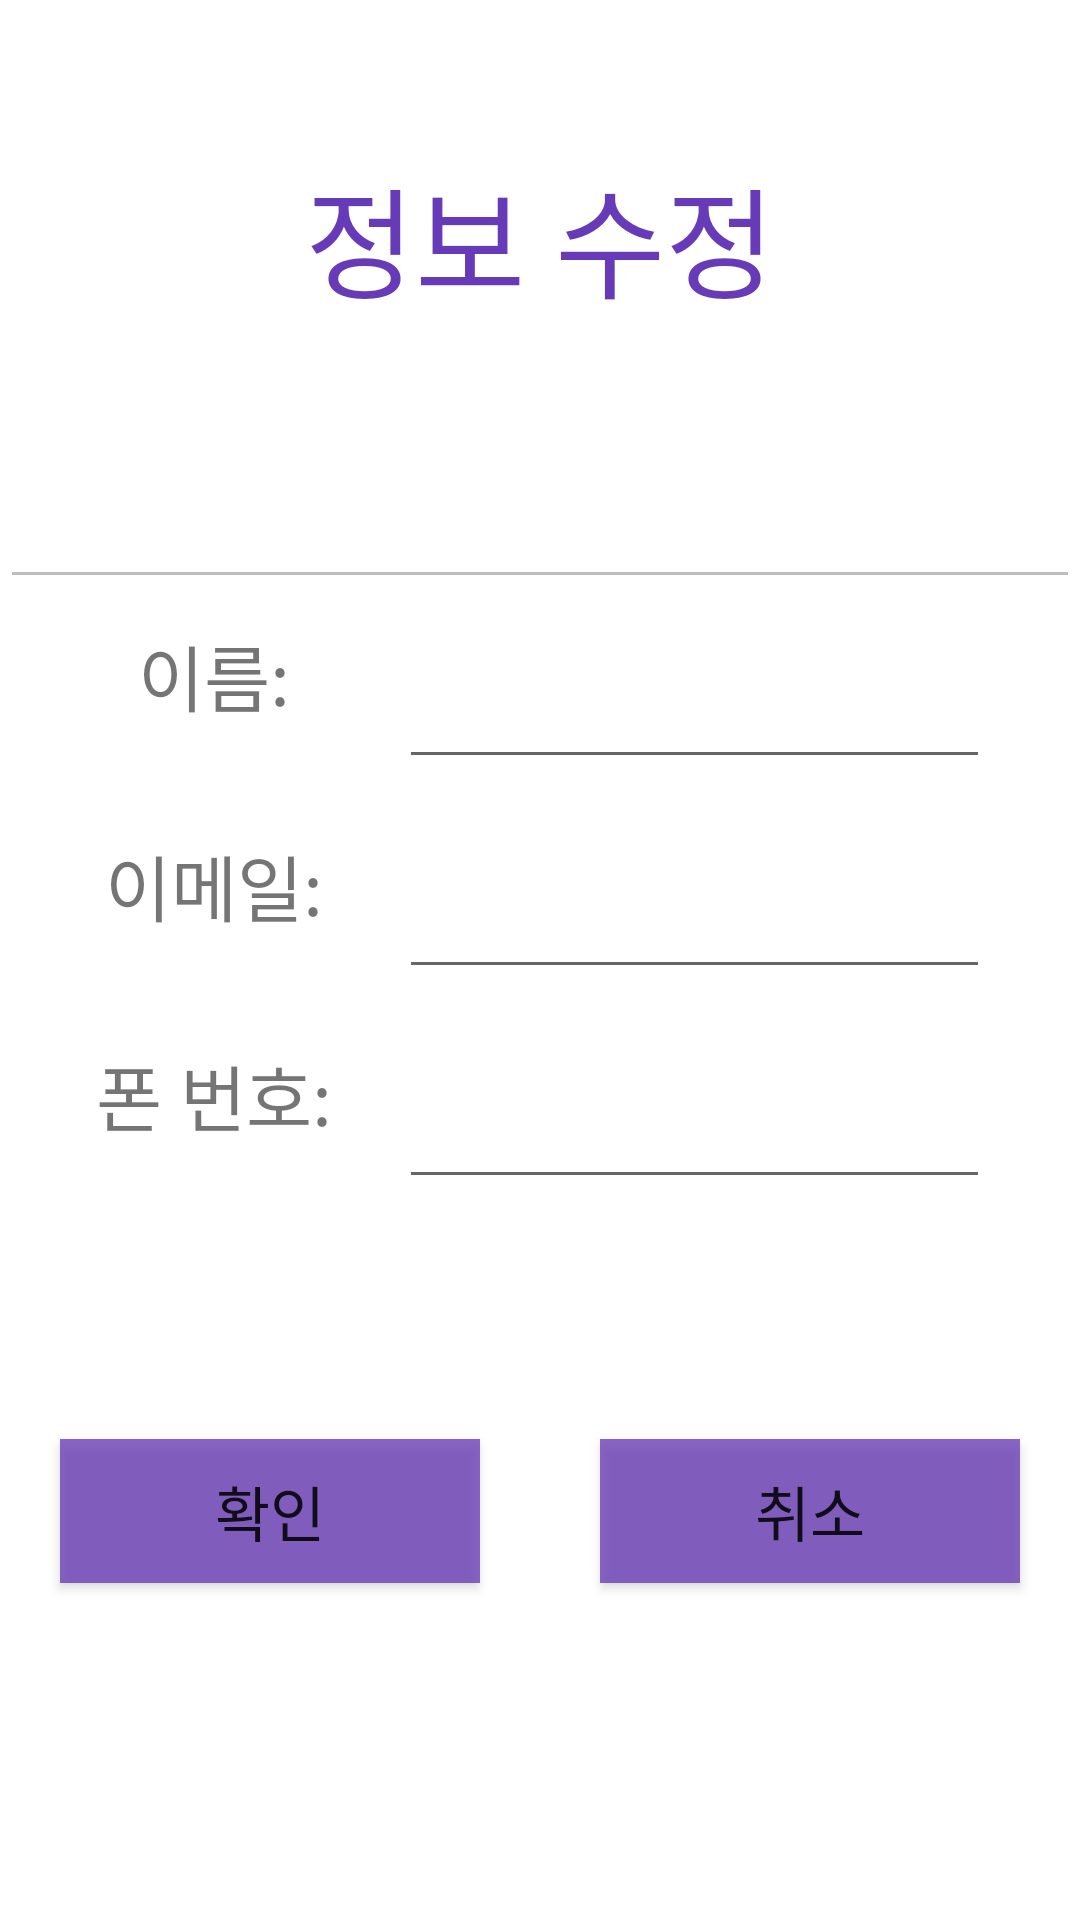

Layout XML and referenced resources for this Android screen:
<!-- AndroidManifest.xml: application theme Theme.Application_pdb -->
<!-- res/layout/activity_update.xml -->
<?xml version="1.0" encoding="utf-8"?>
<LinearLayout xmlns:android="http://schemas.android.com/apk/res/android"
    xmlns:tools="http://schemas.android.com/tools"
    android:layout_width="match_parent"
    android:layout_height="match_parent"
    android:background="#FFFFFF"
    android:orientation="vertical"
    tools:context=".UpdateActivity">

    <TextView
        android:layout_width="match_parent"
        android:layout_height="wrap_content"
        android:layout_marginTop="50dp"
        android:layout_marginBottom="50dp"
        android:gravity="center"
        android:text="정보 수정"
        android:textColor="#673AB7"
        android:textSize="40dp" />


    <EditText
        android:id="@+id/mdId"
        android:layout_width="match_parent"
        android:layout_height="wrap_content"
        android:enabled="false"
        android:text="" />

    <LinearLayout
        android:layout_width="match_parent"
        android:layout_height="wrap_content">

        <TextView
            android:layout_width="25dp"
            android:layout_height="wrap_content"
            android:layout_marginLeft="20dp"
            android:layout_marginRight="10dp"
            android:layout_weight="2"
            android:gravity="center"
            android:text="이름:"
            android:textSize="24sp" />

        <EditText
            android:id="@+id/mdName"
            android:layout_width="80sp"
            android:layout_height="60dp"
            android:layout_marginRight="30dp"
            android:layout_weight="3"
            android:gravity="left"
            android:textSize="24sp" />
    </LinearLayout>

    <LinearLayout
        android:layout_width="match_parent"
        android:layout_height="wrap_content"
        android:layout_marginTop="10dp">

        <TextView
            android:layout_width="25dp"
            android:layout_height="wrap_content"
            android:layout_marginLeft="20dp"
            android:layout_marginRight="10dp"
            android:layout_weight="2"
            android:gravity="center"
            android:text="이메일:"
            android:textSize="24sp" />

        <EditText
            android:id="@+id/mdEmail"
            android:layout_width="80sp"
            android:layout_height="60dp"
            android:layout_marginRight="30dp"
            android:layout_weight="3"
            android:gravity="left"
            android:textSize="24sp" />
    </LinearLayout>

    <LinearLayout
        android:layout_width="match_parent"
        android:layout_height="wrap_content"
        android:layout_marginTop="10dp">

        <TextView
            android:layout_width="25dp"
            android:layout_height="wrap_content"
            android:layout_marginLeft="20dp"
            android:layout_marginRight="10dp"
            android:layout_weight="2"
            android:gravity="center"
            android:text="폰 번호:"
            android:textSize="24sp" />

        <EditText
            android:id="@+id/mdMobile"
            android:layout_width="80sp"
            android:layout_height="60dp"
            android:layout_marginRight="30dp"
            android:layout_weight="3"
            android:gravity="left"
            android:textSize="24sp" />
    </LinearLayout>

    <LinearLayout
        android:layout_width="match_parent"
        android:layout_height="wrap_content"
        android:layout_marginTop="60dp">

        <Button
            android:id="@+id/btnUpdate"
            android:layout_width="wrap_content"
            android:layout_height="wrap_content"
            android:layout_margin="20dp"
            android:layout_marginRight="10dp"
            android:layout_weight="1"
            android:background="#C4673AB7"
            android:onClick="confirmUpd"
            android:text="확인"
            android:textSize="20sp" />

        <Button
            android:id="@+id/btnModBack"
            android:layout_width="wrap_content"
            android:layout_height="wrap_content"
            android:layout_margin="20dp"
            android:layout_weight="1"
            android:background="#C4673AB7"
            android:text="취소"
            android:textSize="20sp" />
    </LinearLayout>

    <TextView
        android:id="@+id/textNotice"
        android:layout_width="match_parent"
        android:layout_height="wrap_content"
        android:textSize="20sp" />


</LinearLayout>
<!-- resources referenced by this layout -->
<resources>
  <style name="Theme.Application_pdb" parent="Theme.MaterialComponents.DayNight.DarkActionBar">
          
          <item name="colorPrimary">@color/purple_500</item>
          <item name="colorPrimaryVariant">@color/purple_700</item>
          <item name="colorOnPrimary">@color/white</item>
          
          <item name="colorSecondary">@color/teal_200</item>
          <item name="colorSecondaryVariant">@color/teal_700</item>
          <item name="colorOnSecondary">@color/black</item>
          
          <item name="android:statusBarColor" tools:targetApi="l">?attr/colorPrimaryVariant</item>
          
      </style>
  <!-- not gathered from this repository: default colours our renderer supplied (Android Studio template values) -->
  <color name="purple_500">#FF6200EE</color>
  <color name="purple_700">#FF3700B3</color>
  <color name="teal_200">#FF03DAC5</color>
  <color name="teal_700">#FF018786</color>
  <color name="black">#FF000000</color>
  <color name="white">#FFFFFFFF</color>
</resources>
